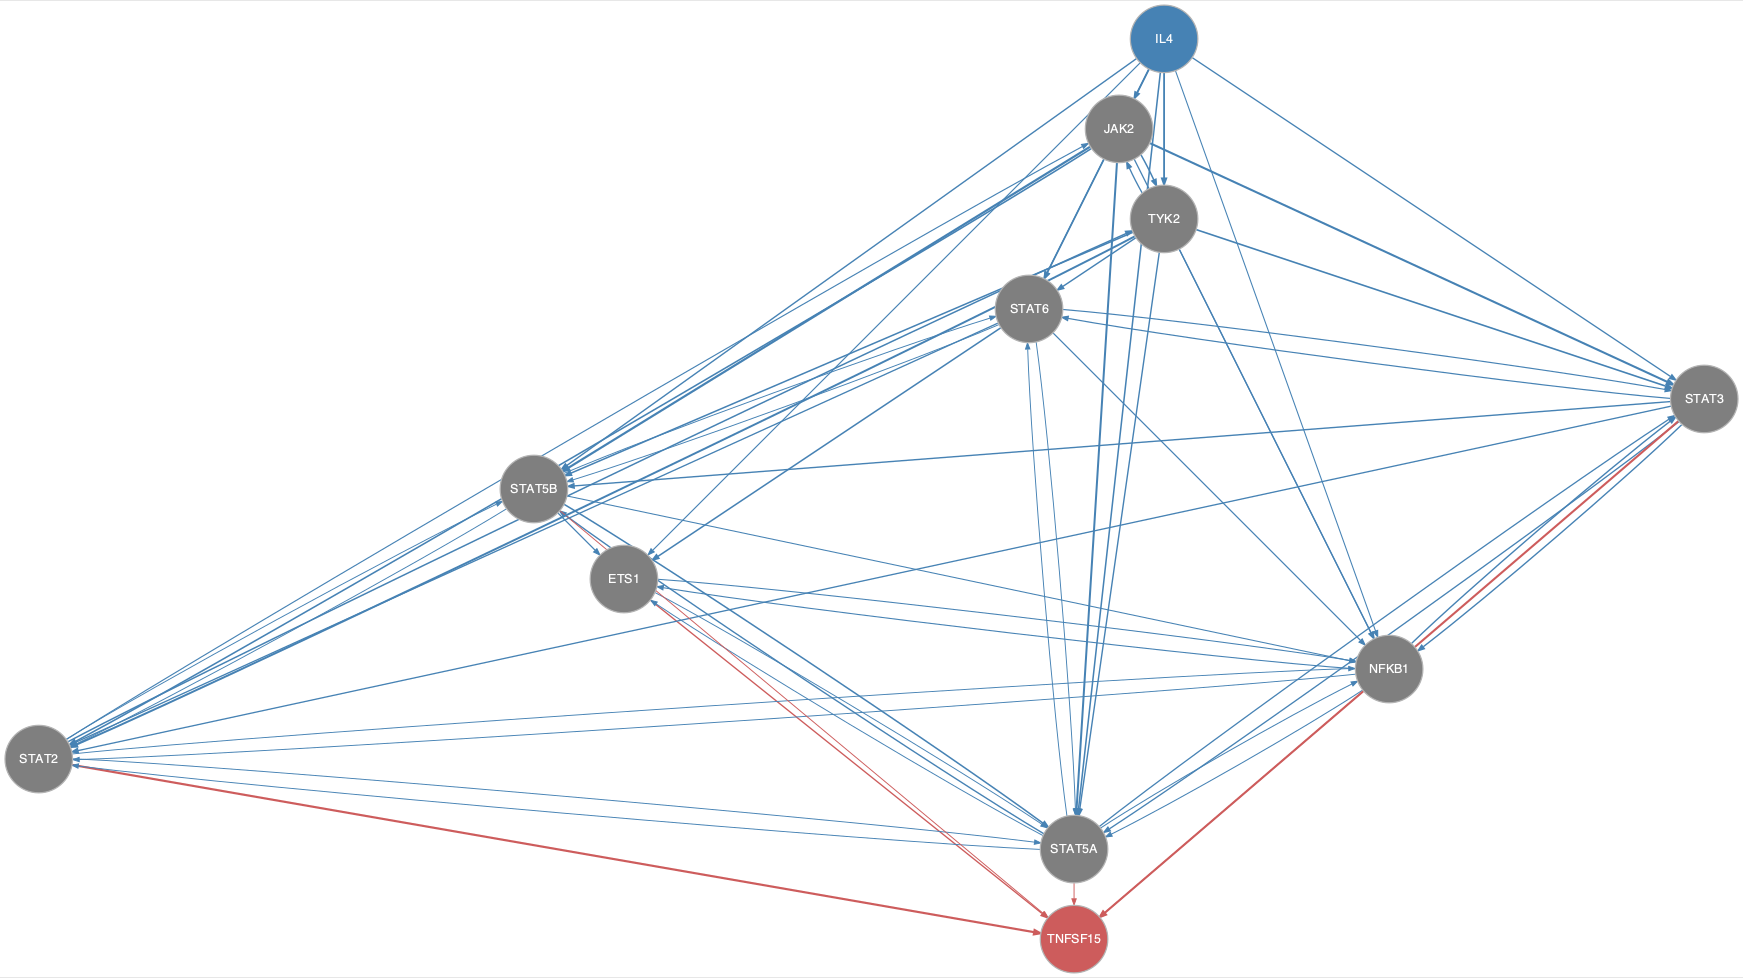

Source data for this figure (header and first rows):
from	to
ETS1	NFKB1
ETS1	STAT5A
IL4	ETS1
IL4	JAK2
IL4	NFKB1
IL4	STAT3
IL4	STAT5A
IL4	STAT5B
IL4	STAT6
IL4	TYK2
JAK2	NFKB1
JAK2	STAT2
JAK2	STAT3
JAK2	STAT5A
JAK2	STAT5B
JAK2	STAT6
JAK2	TYK2
NFKB1	ETS1
NFKB1	STAT2
NFKB1	STAT3
NFKB1	STAT5A
STAT2	JAK2
STAT2	NFKB1
STAT2	STAT5A
STAT2	STAT5B
STAT2	TYK2
STAT3	NFKB1
STAT3	STAT2
STAT3	STAT5A
STAT3	STAT5B
STAT3	STAT6
STAT5A	ETS1
STAT5A	NFKB1
STAT5A	STAT2
STAT5A	STAT3
STAT5A	STAT5B
STAT5A	STAT6
STAT5B	ETS1
STAT5B	NFKB1
STAT5B	STAT2
STAT5B	STAT5A
STAT5B	STAT6
STAT6	ETS1
STAT6	NFKB1
STAT6	STAT2
STAT6	STAT3
STAT6	STAT5A
STAT6	STAT5B
TYK2	JAK2
TYK2	NFKB1
TYK2	STAT2
TYK2	STAT3
TYK2	STAT5A
TYK2	STAT5B
TYK2	STAT6
ETS1	TNFSF15
NFKB1	TNFSF15
STAT2	TNFSF15
STAT3	TNFSF15
STAT5A	TNFSF15
... 1 more rows
